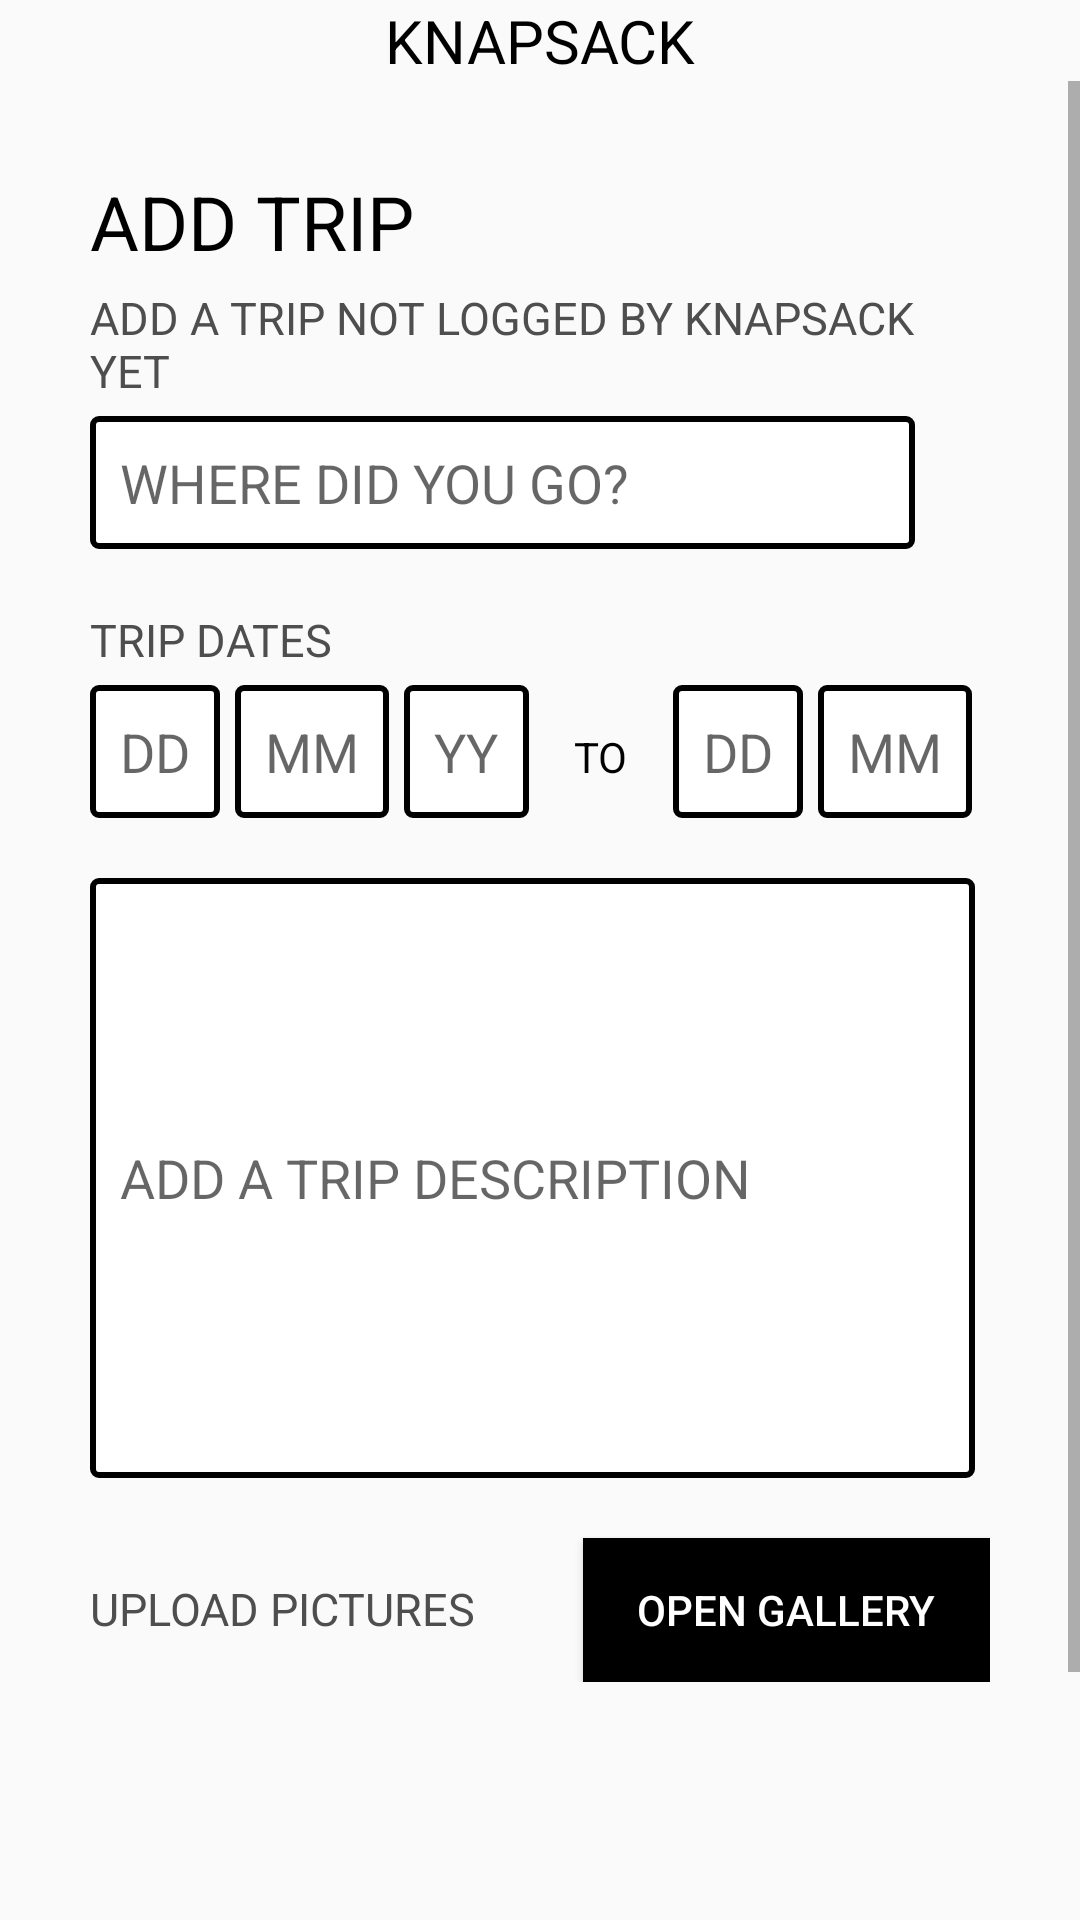

Android layout source for this screen:
<!-- AndroidManifest.xml: application theme AppTheme -->
<!-- res/layout/activity_add_trip.xml -->
<?xml version="1.0" encoding="utf-8"?>

<LinearLayout xmlns:android="http://schemas.android.com/apk/res/android"
    xmlns:tools="http://schemas.android.com/tools"
    xmlns:app="http://schemas.android.com/apk/res-auto"
    android:layout_width="match_parent"
    android:layout_height="match_parent"
    tools:context=".fragments.HomeFragment"
    android:orientation="vertical">


    <LinearLayout
        android:layout_width="match_parent"
        android:layout_height="wrap_content"
        android:orientation="vertical">
        <TextView
            android:layout_width="match_parent"
            android:layout_height="wrap_content"
            android:text="KNAPSACK"
            android:textColor="#000"
            android:textSize="20dp"
            android:gravity="center_horizontal"/>

    </LinearLayout>
    <ScrollView
        android:layout_width="wrap_content"
        android:layout_height="match_parent">
    <LinearLayout
        android:layout_width="match_parent"
        android:layout_height="wrap_content"
        android:layout_margin="30dp"
        android:orientation="vertical">
        <TextView
            android:layout_width="match_parent"
            android:layout_height="wrap_content"
            android:text="ADD TRIP"
            android:textColor="#000"
            android:textSize="25dp"></TextView>
        <TextView
            android:layout_width="match_parent"
            android:layout_height="wrap_content"
            android:layout_marginTop="5dp"
            android:textColor="@color/mygrey"
            android:text="ADD A TRIP NOT LOGGED BY KNAPSACK YET"
            android:textSize="15dp"></TextView>

        <EditText
            android:id="@+id/pName"
            android:layout_width="match_parent"
            android:layout_height="wrap_content"
            android:layout_marginTop="5dp"
            android:hint="WHERE DID YOU GO?"
            android:padding="10dp"
            android:layout_marginRight="25dp"
            android:background="@drawable/borderedittext"
            android:singleLine="true" />

        <TextView
            android:layout_width="match_parent"
            android:layout_height="wrap_content"
            android:layout_marginTop="20dp"
            android:textColor="@color/mygrey"
            android:text="TRIP DATES"
            android:textSize="15dp"></TextView>
        <LinearLayout
            android:layout_width="match_parent"
            android:layout_height="wrap_content"
            android:orientation="horizontal">
            <EditText
                android:id="@+id/fromdate"
                android:layout_width="wrap_content"
                android:layout_height="wrap_content"
                android:layout_marginTop="5dp"
                android:hint="DD"
                android:padding="10dp"
                android:layout_marginRight="5dp"
                android:background="@drawable/borderedittext"
                android:singleLine="true" />

            <EditText
                android:id="@+id/frommonth"
                android:layout_width="wrap_content"
                android:layout_height="wrap_content"
                android:layout_marginTop="5dp"
                android:hint="MM"
                android:padding="10dp"
                android:layout_marginRight="5dp"
                android:background="@drawable/borderedittext"
                android:singleLine="true" />
            <EditText
                android:id="@+id/fromyear"
                android:layout_width="wrap_content"
                android:layout_height="wrap_content"
                android:layout_marginTop="5dp"
                android:hint="YY"
                android:padding="10dp"
                android:layout_marginRight="5dp"
                android:background="@drawable/borderedittext"
                android:singleLine="true" />

            <TextView
                android:layout_width="wrap_content"
                android:layout_height="wrap_content"
                android:layout_marginTop="5dp"
                android:textColor="#000"
                android:padding="10dp"
                android:layout_marginRight="5dp"
                android:text="TO"
                android:singleLine="true" />

            <EditText
                android:id="@+id/todate"
                android:layout_width="wrap_content"
                android:layout_height="wrap_content"
                android:layout_marginTop="5dp"
                android:hint="DD"
                android:padding="10dp"
                android:layout_marginRight="5dp"
                android:background="@drawable/borderedittext"
                android:singleLine="true" />

            <EditText
                android:id="@+id/tomonth"
                android:layout_width="wrap_content"
                android:layout_height="wrap_content"
                android:layout_marginTop="5dp"
                android:hint="MM"
                android:padding="10dp"
                android:layout_marginRight="5dp"
                android:background="@drawable/borderedittext"
                android:singleLine="true" />
            <EditText
                android:id="@+id/toyear"
                android:layout_width="wrap_content"
                android:layout_height="wrap_content"
                android:layout_marginTop="5dp"
                android:hint="YY"
                android:padding="10dp"
                android:layout_marginRight="5dp"
                android:background="@drawable/borderedittext"
                android:singleLine="true" />
        </LinearLayout>
        <EditText
            android:id="@+id/placeDesc"
            android:layout_width="match_parent"
            android:layout_height="200dp"
            android:layout_marginTop="20dp"
            android:hint="ADD A TRIP DESCRIPTION"
            android:padding="10dp"
            android:layout_marginRight="5dp"
            android:background="@drawable/borderedittext" />
        <LinearLayout
            android:layout_width="match_parent"
            android:layout_height="wrap_content"
            android:orientation="horizontal">
            <TextView
                android:layout_width="wrap_content"
                android:layout_height="wrap_content"
                android:layout_marginTop="20dp"
                android:textColor="@color/mygrey"
                android:text="UPLOAD PICTURES"
                android:textSize="15dp"
                android:layout_weight="1"/>
            <Button
                android:id="@+id/galleryImport"
                android:layout_width="wrap_content"
                android:layout_height="wrap_content"
                android:layout_marginTop="20dp"
                android:background="#000"
                android:text="OPEN GALLERY"
                android:textColor="#fff"
                android:layout_weight="1"/>
        </LinearLayout>
        <ImageView
            android:layout_width="match_parent"
            android:layout_height="100dp"
            android:layout_marginTop="10dp"
            android:id="@+id/imageView"/>

        <Button
            android:id="@+id/addtripbutton"
            android:layout_width="match_parent"
            android:layout_height="50dp"
            android:layout_marginTop="15dp"
            android:background="#000"
            android:text="ADD TRIP"
            android:textColor="#fff"></Button>
    </LinearLayout>


    </ScrollView>
</LinearLayout>
<!-- resources referenced by this layout -->
<resources>
  <color name="mygrey">#4e4e4e</color>
  <!-- drawable borderedittext (drawable) -->
  <?xml version="1.0" encoding="utf-8"?>
  
  <shape
      xmlns:android="http://schemas.android.com/apk/res/android"
      android:shape="rectangle">
  
      <corners
          android:radius="2dp"
          />
      <solid android:color="#FFF"
          />
      <stroke
          android:width="2dip"
          android:color="#000" />
  </shape>
  <style name="AppTheme" parent="Theme.AppCompat.Light.NoActionBar">
          
          <item name="colorPrimary">@color/colorPrimary</item>
          <item name="colorPrimaryDark">@color/colorPrimaryDark</item>
          <item name="colorAccent">@color/colorAccent</item>
          <item name="android:windowNoTitle">true</item>
          <item name="android:windowFullscreen">true</item>
      </style>
  <color name="colorPrimary">#008577</color>
  <color name="colorPrimaryDark">#00574B</color>
  <color name="colorAccent">#D81B60</color>
</resources>
